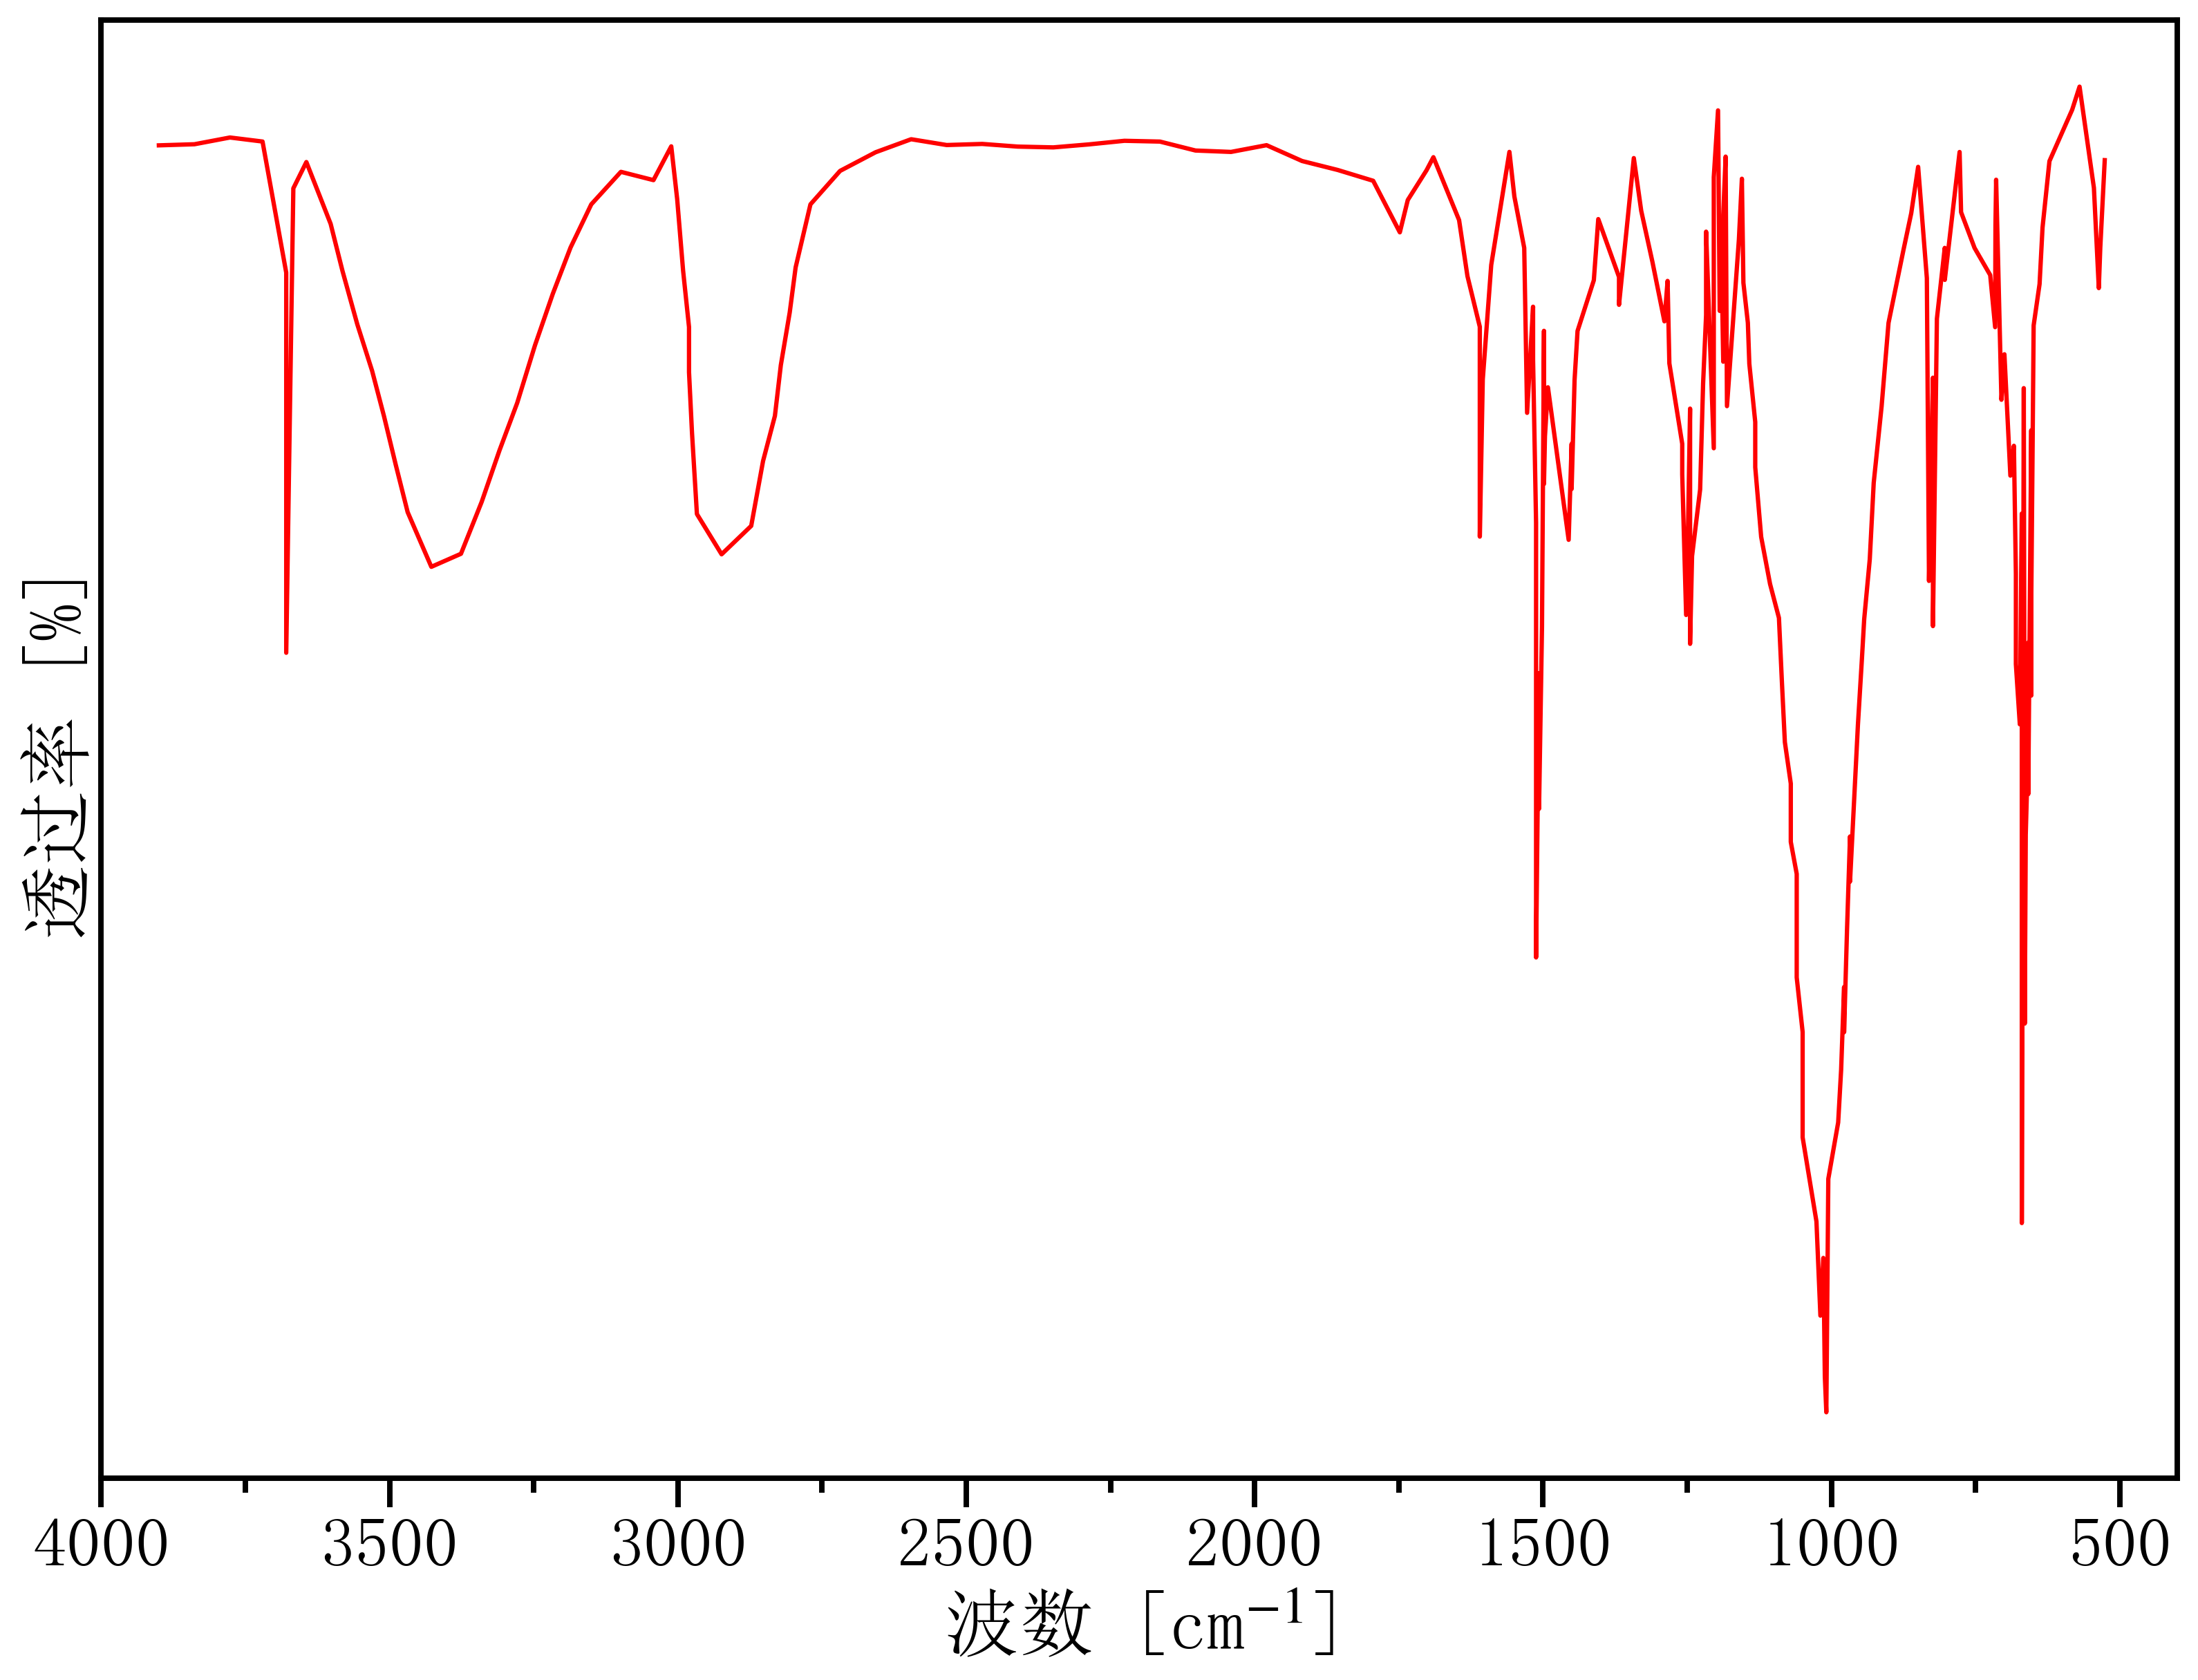

Values plotted in this chart, from the file beside it:
3961.523195236913, 78.66115302928809
3900, 78.41
3838, 78.46
3777, 78.79
3720, 78.6
3679, 72.27
3679, 70.1
3679, 67.92
3679, 65.74
3679, 63.56
3679, 61.38
3679, 59.21
3679, 57.03
3679, 53.94
3667, 76.34
3644, 77.61
3602, 74.62
3582, 72.35
3556, 69.78
3530, 67.54
3510, 65.36
3489, 62.99
3469, 60.72
3427, 58.09
3376, 58.72
3340, 61.22
3309, 63.7
3279, 65.99
3248, 68.77
3217, 71.25
3186, 73.48
3150, 75.57
3099, 77.13
3042, 76.73
3012, 78.36
3001, 75.82
2991, 72.37
2981, 69.65
2981, 67.47
2976, 64.57
2967, 60.63
2924, 58.69
2873, 60.06
2852, 63.19
2832, 65.36
2822, 67.81
2806, 70.35
2796, 72.53
2770, 75.57
2719, 77.18
2657, 78.08
2596, 78.71
2534, 78.43
2472, 78.48
2411, 78.35
2349, 78.31
2287, 78.46
2226, 78.63
2164, 78.59
2103, 78.16
2041, 78.09
... 170 more rows
